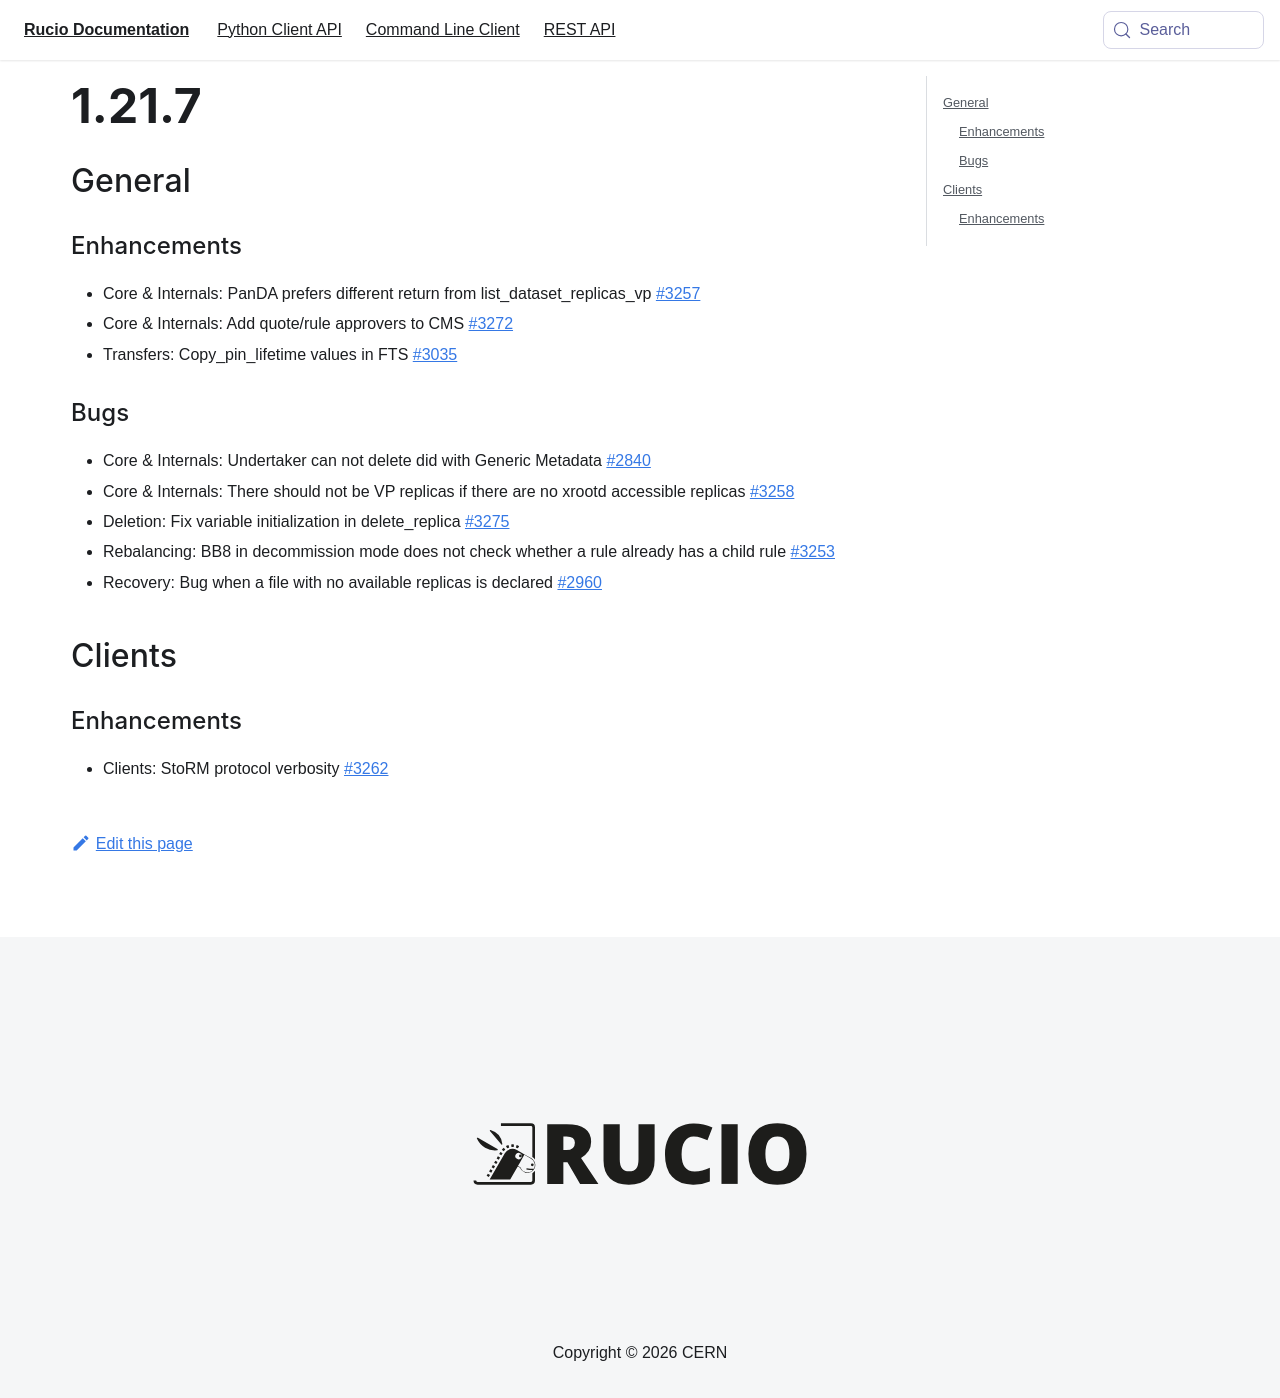

repository: rucio/documentation · page: release-notes/1.21.7/index.html · generator: mkdocs

---
id: 1.21.7
title: 1.21.7
sidebar_label: 1.21.7
---

## General

### Enhancements

-   Core & Internals: PanDA prefers different return from
    list_dataset_replicas_vp
    [\#3257](https://github.com/rucio/rucio/issues/3257)
-   Core & Internals: Add quote/rule approvers to CMS
    [\#3272](https://github.com/rucio/rucio/issues/3272)
-   Transfers: Copy_pin_lifetime values in FTS
    [\#3035](https://github.com/rucio/rucio/issues/3035)

### Bugs

-   Core & Internals: Undertaker can not delete did with Generic
    Metadata [\#2840](https://github.com/rucio/rucio/issues/2840)
-   Core & Internals: There should not be VP replicas if there are no
    xrootd accessible replicas
    [\#3258](https://github.com/rucio/rucio/issues/3258)
-   Deletion: Fix variable initialization in delete_replica
    [\#3275](https://github.com/rucio/rucio/issues/3275)
-   Rebalancing: BB8 in decommission mode does not check whether a rule
    already has a child rule
    [\#3253](https://github.com/rucio/rucio/issues/3253)
-   Recovery: Bug when a file with no available replicas is declared
    [\#2960](https://github.com/rucio/rucio/issues/2960)

## Clients

### Enhancements

-   Clients: StoRM protocol verbosity
    [\#3262](https://github.com/rucio/rucio/issues/3262)
